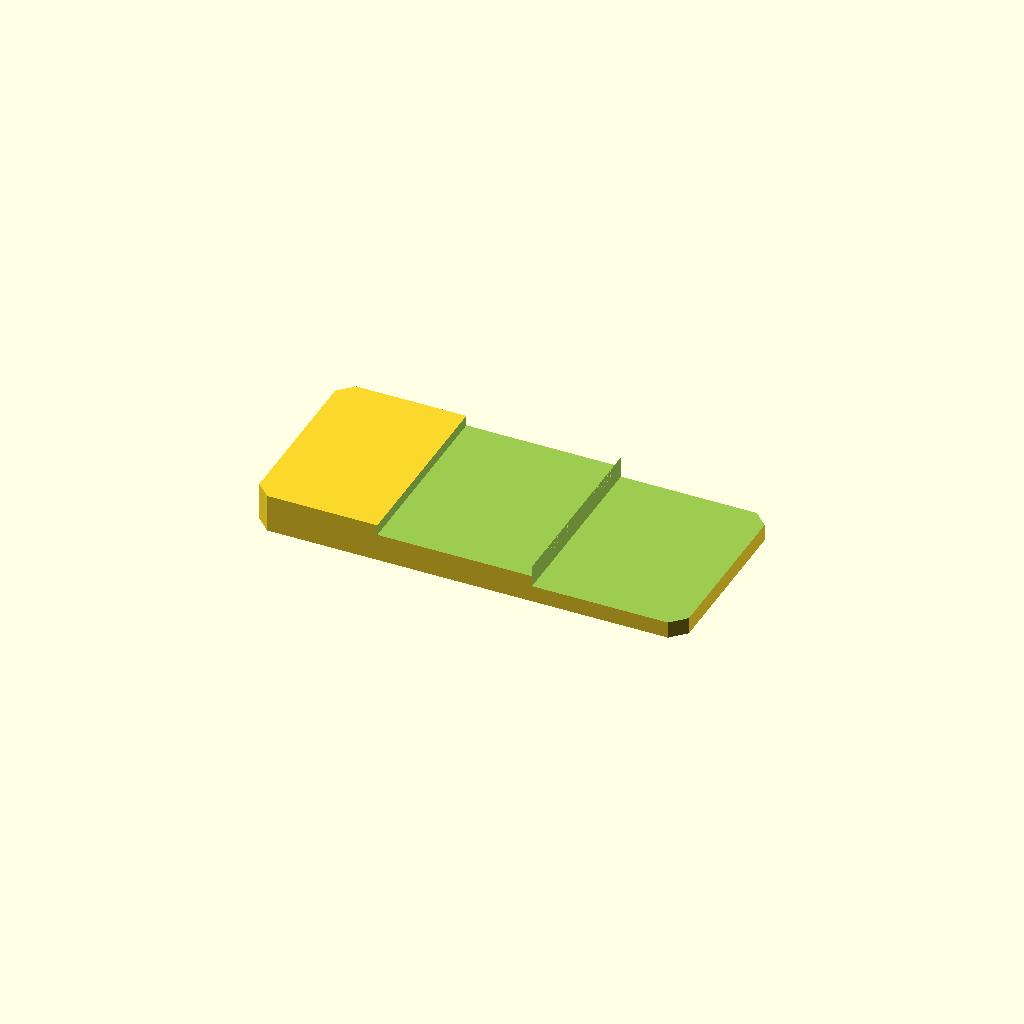
Cell 1: rendered with the file's own defaults.
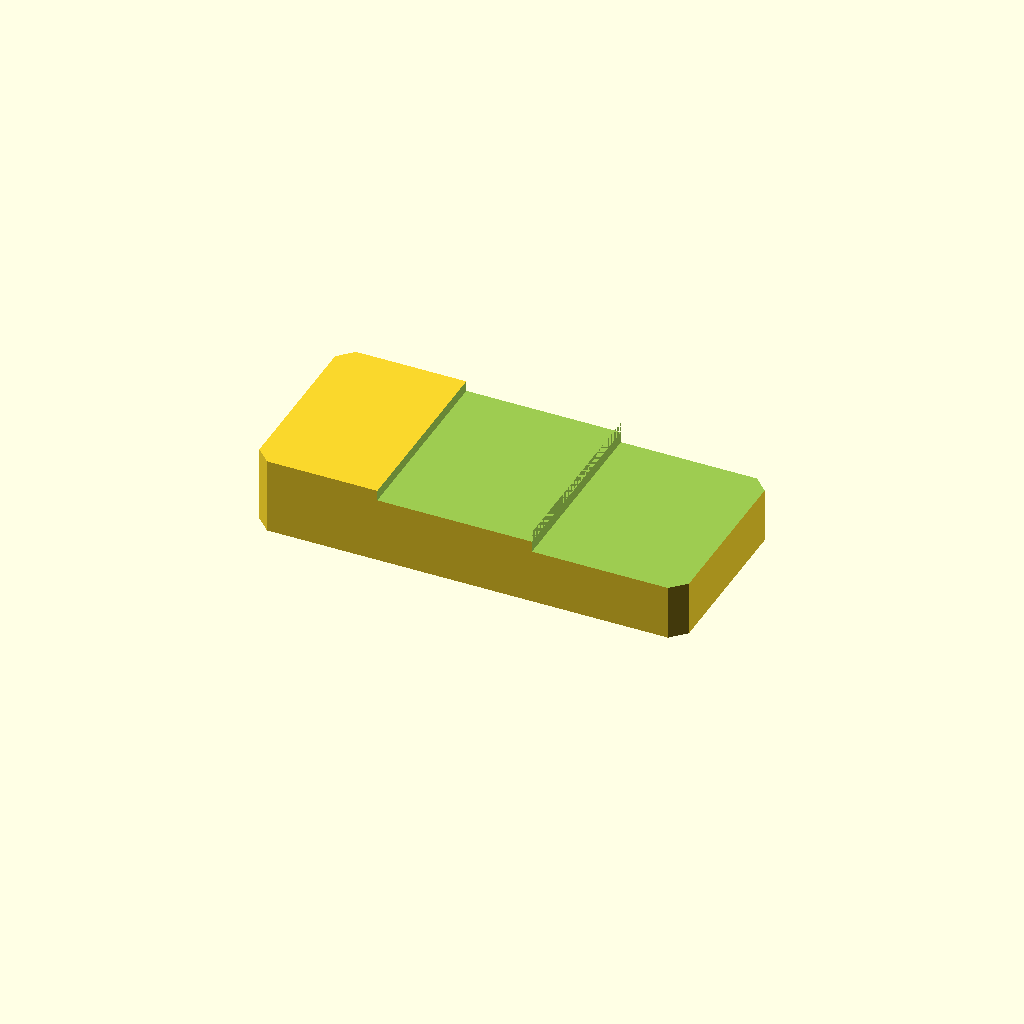
Cell 2: plate_t = 16 (everything else at default).
All cells are drawn from one camera (rotation 55°, 0°, 25°, orthographic, colour scheme Cornfield), so only the parameter changes between them.
Source of the model, optional_data/data/sketch2/steppedbars/part_0049.scad:
$fn = 32;

// ----------------------------------------------------------------------
// Stepped bar: twostep, 90 x 40 x 8/3.5 mm
// ----------------------------------------------------------------------

// --- parameters (mm) ---
bar_l = 90;               // bar length, X
bar_w = 40;               // bar width, Y
plate_t = 8;              // thickness of the thick zone, Z
thin_t = 3.5;             // thickness of the thin zone
corner_c = 3;             // corner chamfer of the bar
step_cut = 4.5;           // material removed from the thin zone
stair1_x = 26.1;          // position of the first stair
stair2_x = 58.5;          // position of the second stair
mid_t = 5.8;              // thickness of the middle zone
depth_1 = 2.2;            // depth of cut 1 from the top face
depth_2 = 4.5;            // depth of cut 2 from the top face
fit_tol = 0.1;            // declared fit tolerance (prompt contract)
free_tol = 0.3;           // declared free tolerance (prompt contract)

profile = [[3, 0], [87, 0], [90, 3], [90, 37], [87, 40], [3, 40], [0, 37], [0, 3]];  // primary outline, 8 points, counter clockwise
void_1 = [[26.1, -1], [58.5, -1], [58.5, 41], [26.1, 41]];  // first stair, 4 points
void_2 = [[58.5, -1], [91, -1], [91, 41], [58.5, 41]];  // second stair, 4 points

// --- the one profile operation ---
difference() {
  linear_extrude(height = plate_t) polygon(points = profile);
  translate([0, 0, plate_t - depth_1])
    linear_extrude(height = depth_1 + 1) polygon(points = void_1);
  translate([0, 0, plate_t - depth_2])
    linear_extrude(height = depth_2 + 1) polygon(points = void_2);
}
Customizer parameters (derived from the source; name, type, default, range or options):
bar_l: number, default 90
bar_w: number, default 40
plate_t: number, default 8
thin_t: number, default 3.5
corner_c: number, default 3
step_cut: number, default 4.5
stair1_x: number, default 26.1
stair2_x: number, default 58.5
mid_t: number, default 5.8
depth_1: number, default 2.2
depth_2: number, default 4.5
fit_tol: number, default 0.1
free_tol: number, default 0.3
